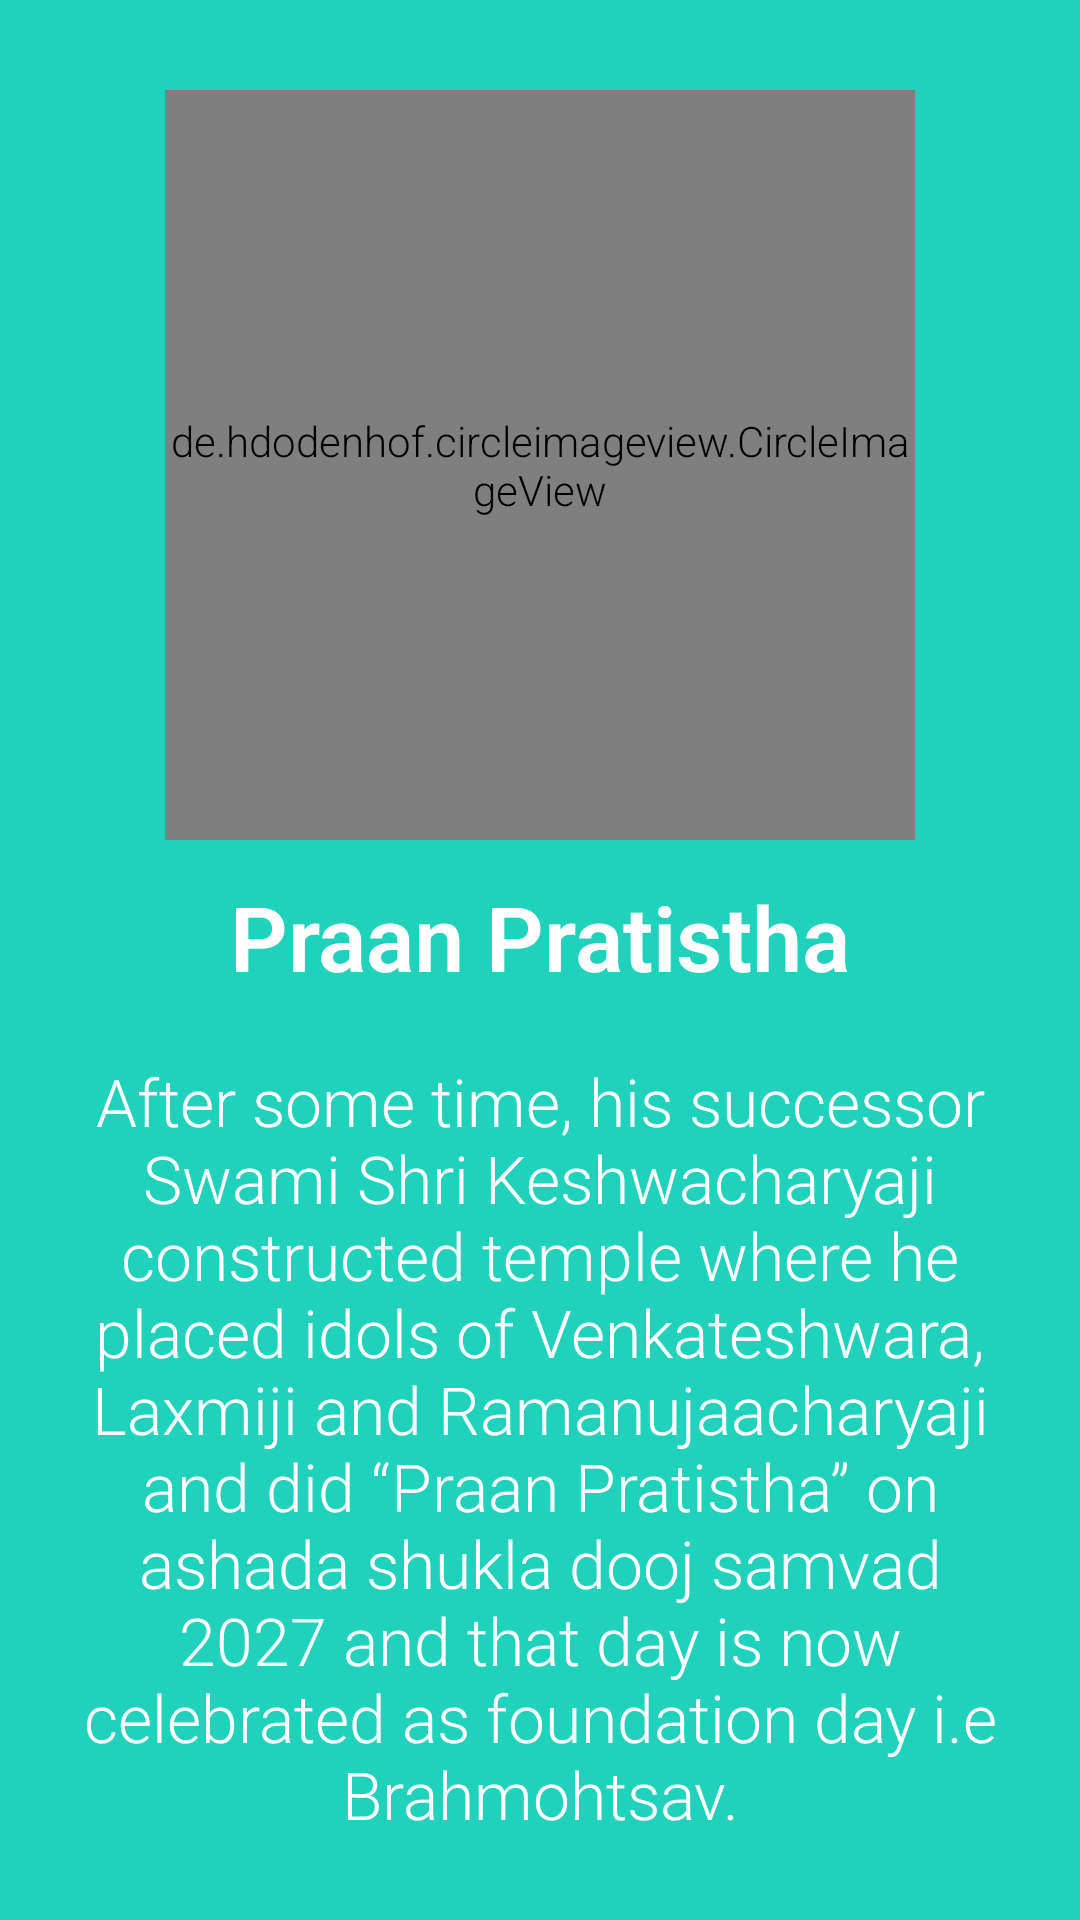

Write the Android layout XML for this screen, with the resource values it uses.
<!-- AndroidManifest.xml: application theme AppTheme -->
<!-- res/layout/about_temple_page2.xml -->
<?xml version="1.0" encoding="utf-8"?>
<RelativeLayout xmlns:android="http://schemas.android.com/apk/res/android"
    android:layout_width="match_parent"
    android:layout_height="match_parent"
    xmlns:app="http://schemas.android.com/apk/res-auto"
    android:background="@color/bg_screen2">

    <LinearLayout
        android:layout_width="match_parent"
        android:layout_height="wrap_content"

        android:gravity="center_horizontal"
        android:orientation="vertical">

        <de.hdodenhof.circleimageview.CircleImageView

            android:id="@+id/img1"
            android:layout_marginTop="30dp"
            android:layout_gravity="center_horizontal"
            android:layout_width="250dp"
            android:layout_height="250dp"
            android:src="@drawable/mandir2"
            app:civ_border_color="#FF000000"
            app:civ_border_width="2dp" />

        <TextView

            android:id="@+id/title"
            android:layout_marginTop="@dimen/activity_horizontal_margin"
            android:layout_width="wrap_content"
            android:layout_height="wrap_content"
            android:text="@string/slide_2_title"
            android:textColor="@android:color/white"
            android:textSize="@dimen/slide_title"
            android:textStyle="bold" />

        <TextView
            android:id="@+id/description"
            android:layout_width="wrap_content"
            android:layout_height="wrap_content"
            android:layout_marginTop="20dp"
            android:paddingLeft="@dimen/desc_padding"
            android:paddingRight="@dimen/desc_padding"
            android:text="@string/slide_2_desc"
            android:textAlignment="center"
            android:textColor="@android:color/white"
            android:textSize="@dimen/slide_desc" />

    </LinearLayout>
</RelativeLayout>
<!-- resources referenced by this layout -->
<resources>
  <color name="bg_screen2">#20d2bb</color>
  <dimen name="activity_horizontal_margin">12dp</dimen>
  <dimen name="desc_padding">20dp</dimen>
  <dimen name="slide_desc">22dp</dimen>
  <dimen name="slide_title">30dp</dimen>
  <!-- drawable mandir2: jpg bitmap (drawable, 34566 bytes) -->
  <string name="slide_2_desc">After some time, his successor Swami Shri Keshwacharyaji constructed temple where he placed idols of Venkateshwara, Laxmiji and Ramanujaacharyaji and did “Praan Pratistha” on ashada shukla dooj samvad 2027 and that day is now celebrated as foundation day i.e Brahmohtsav.</string>
  <string name="slide_2_title">Praan Pratistha</string>
  <style name="AppTheme" parent="Theme.AppCompat.Light.DarkActionBar">
          
          <item name="colorPrimary">@color/colorPrimary</item>
          <item name="colorPrimaryDark">@color/colorPrimaryDark</item>
          <item name="colorAccent">@color/colorAccent</item>
  
          <item name="android:textViewStyle">@style/RobotoTextViewStyle</item>
          <item name="android:buttonStyle">@style/RobotoButtonStyle</item>
      </style>
  <color name="colorPrimary">#CC8E03</color>
  <color name="colorPrimaryDark">#FFB000</color>
  <color name="colorAccent">#FF4081</color>
  <style name="RobotoTextViewStyle" parent="android:Widget.TextView">
          <item name="android:fontFamily">sans-serif-light</item>
      </style>
  <style name="RobotoButtonStyle" parent="android:Widget.Holo.Button">
          <item name="android:fontFamily">sans-serif-light</item>
      </style>
</resources>
